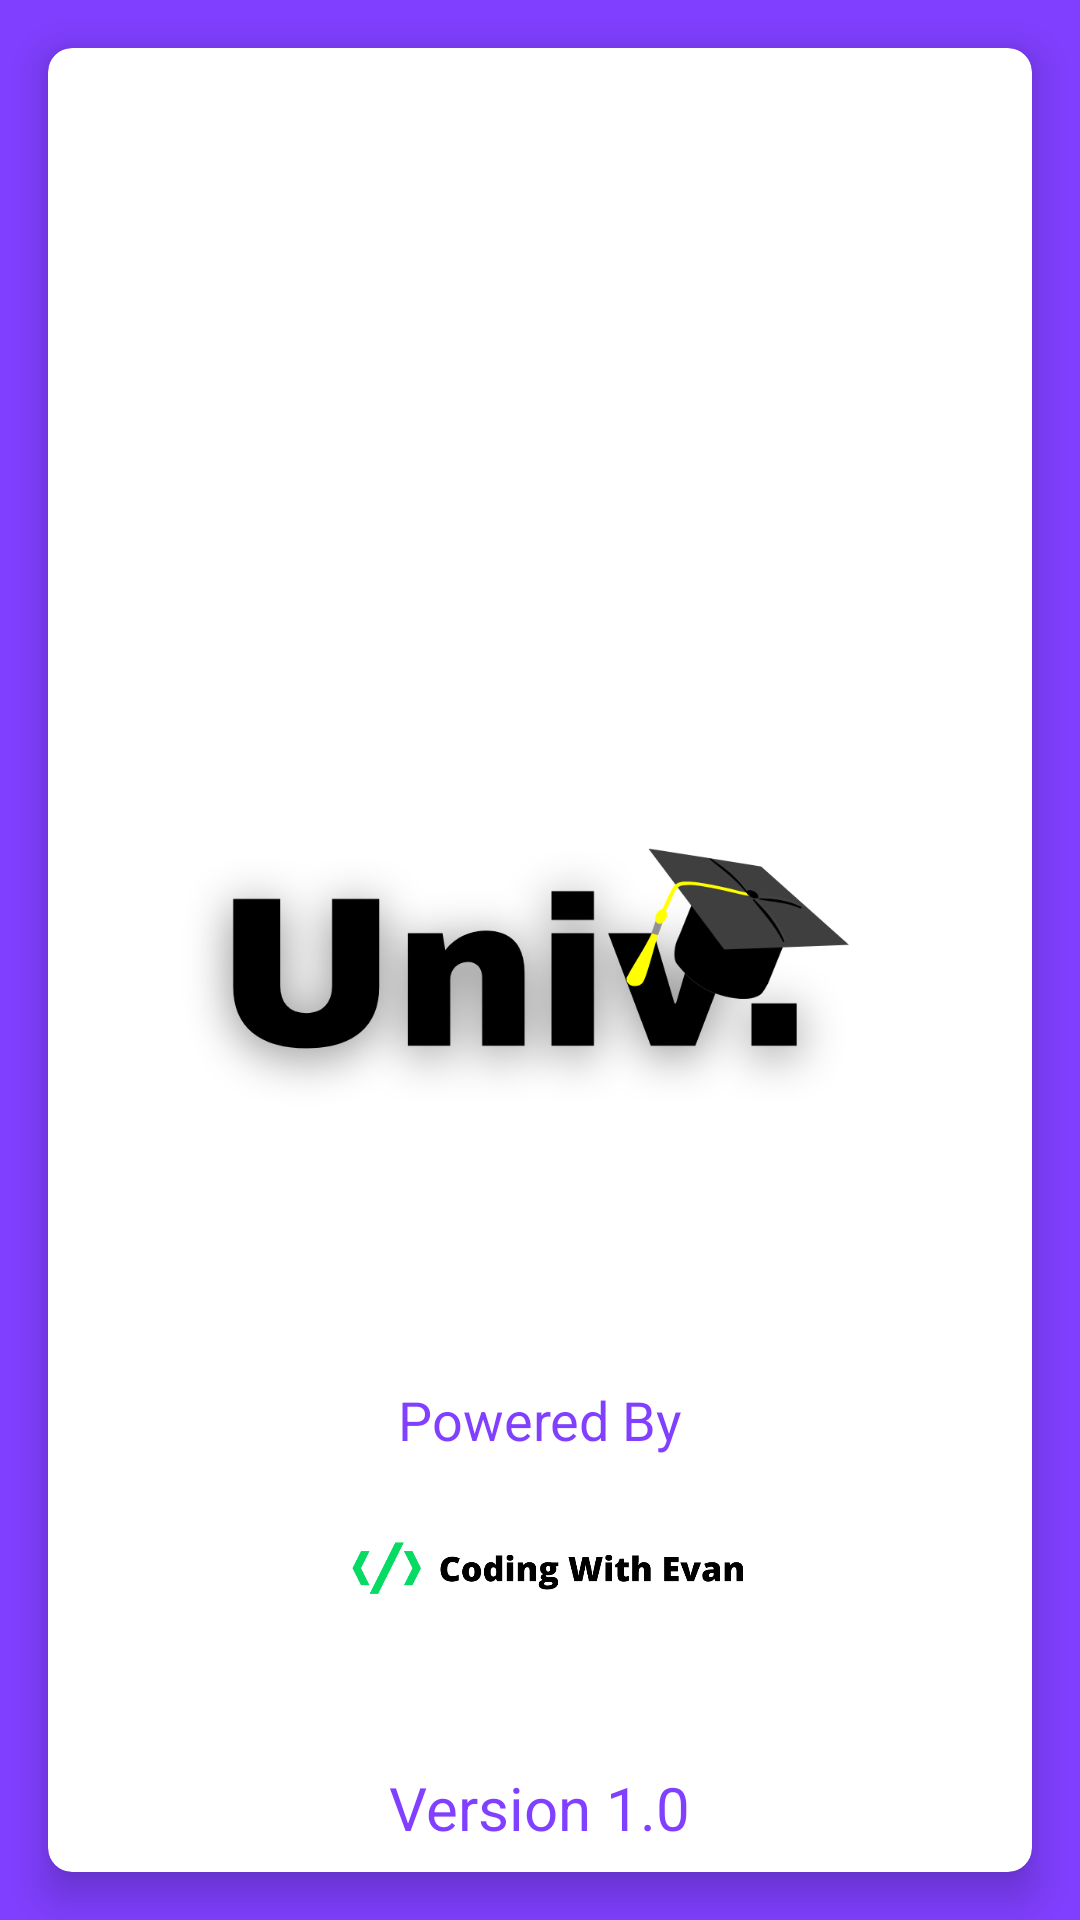

Write the Android layout XML for this screen, with the resource values it uses.
<!-- AndroidManifest.xml: activity theme Theme.Univ.NoActionBar -->
<!-- res/layout/activity_splash.xml -->
<?xml version="1.0" encoding="utf-8"?>
<RelativeLayout xmlns:android="http://schemas.android.com/apk/res/android"
    xmlns:app="http://schemas.android.com/apk/res-auto"
    xmlns:tools="http://schemas.android.com/tools"
    android:layout_width="match_parent"
    android:layout_height="match_parent"
    android:background="@color/purp"
    tools:context=".SplashActivity">
    <androidx.cardview.widget.CardView
        app:cardElevation="8dp"
        android:layout_margin="16sp"
        app:cardCornerRadius="8dp"
        app:cardBackgroundColor="@color/white"
        android:layout_width="match_parent"
        android:layout_height="match_parent">
        <RelativeLayout
            android:layout_margin="8dp"
            android:layout_width="match_parent"
            android:layout_height="match_parent">
            <ImageView
                android:id="@+id/verifidBannerSplash"
                android:layout_width="match_parent"
                android:layout_height="200dp"
                android:padding="16sp"
                android:layout_centerVertical="true"
                android:paddingBottom="18dp"
                android:src="@drawable/univ_logo" />

            <RelativeLayout
                android:id="@+id/leadsBanner"
                android:layout_width="match_parent"
                android:layout_height="128dp"
                android:layout_above="@id/versionNoSplash"
                android:layout_marginStart="80dp"
                android:layout_marginEnd="80dp">

                <TextView
                    android:layout_width="match_parent"
                    android:layout_height="wrap_content"
                    android:gravity="center_horizontal"
                    android:text="Powered By"
                    android:textColor="@color/purp"
                    android:textSize="18sp" />

                <ImageView
                    android:layout_width="match_parent"
                    android:layout_height="wrap_content"
                    android:src="@drawable/cwe_banner_bt" />

            </RelativeLayout>

            <TextView
                android:id="@+id/versionNoSplash"
                android:layout_width="wrap_content"
                android:layout_height="wrap_content"
                android:layout_alignParentBottom="true"
                android:layout_centerHorizontal="true"
                android:text="Version 1.0"
                android:textAlignment="center"
                android:textColor="@color/purp"
                android:textSize="20sp"
                android:textStyle="normal" />
        </RelativeLayout>
    </androidx.cardview.widget.CardView>
</RelativeLayout>
<!-- resources referenced by this layout -->
<resources>
  <color name="purp">#C05700FF</color>
  <color name="white">#FFFFFFFF</color>
  <!-- drawable cwe_banner_bt: png bitmap (drawable, 22368 bytes) -->
  <!-- drawable univ_logo: png bitmap (drawable, 58157 bytes) -->
  <style name="Theme.Univ.NoActionBar" parent="Theme.MaterialComponents.DayNight.NoActionBar">
          
          <item name="colorPrimary">@color/purple_500</item>
          <item name="colorPrimaryVariant">@color/purple_700</item>
          <item name="colorOnPrimary">@color/white</item>
          
          <item name="colorSecondary">@color/teal_200</item>
          <item name="colorSecondaryVariant">@color/teal_700</item>
          <item name="colorOnSecondary">@color/black</item>
          
          <item name="android:statusBarColor" tools:targetApi="l">?attr/colorPrimaryVariant</item>
          
      </style>
  <color name="purple_500">#C05700FF</color>
  <color name="purple_700">#C05700FF</color>
  <color name="teal_200">#FF03DAC5</color>
  <color name="teal_700">#FF018786</color>
  <color name="black">#FF000000</color>
</resources>
